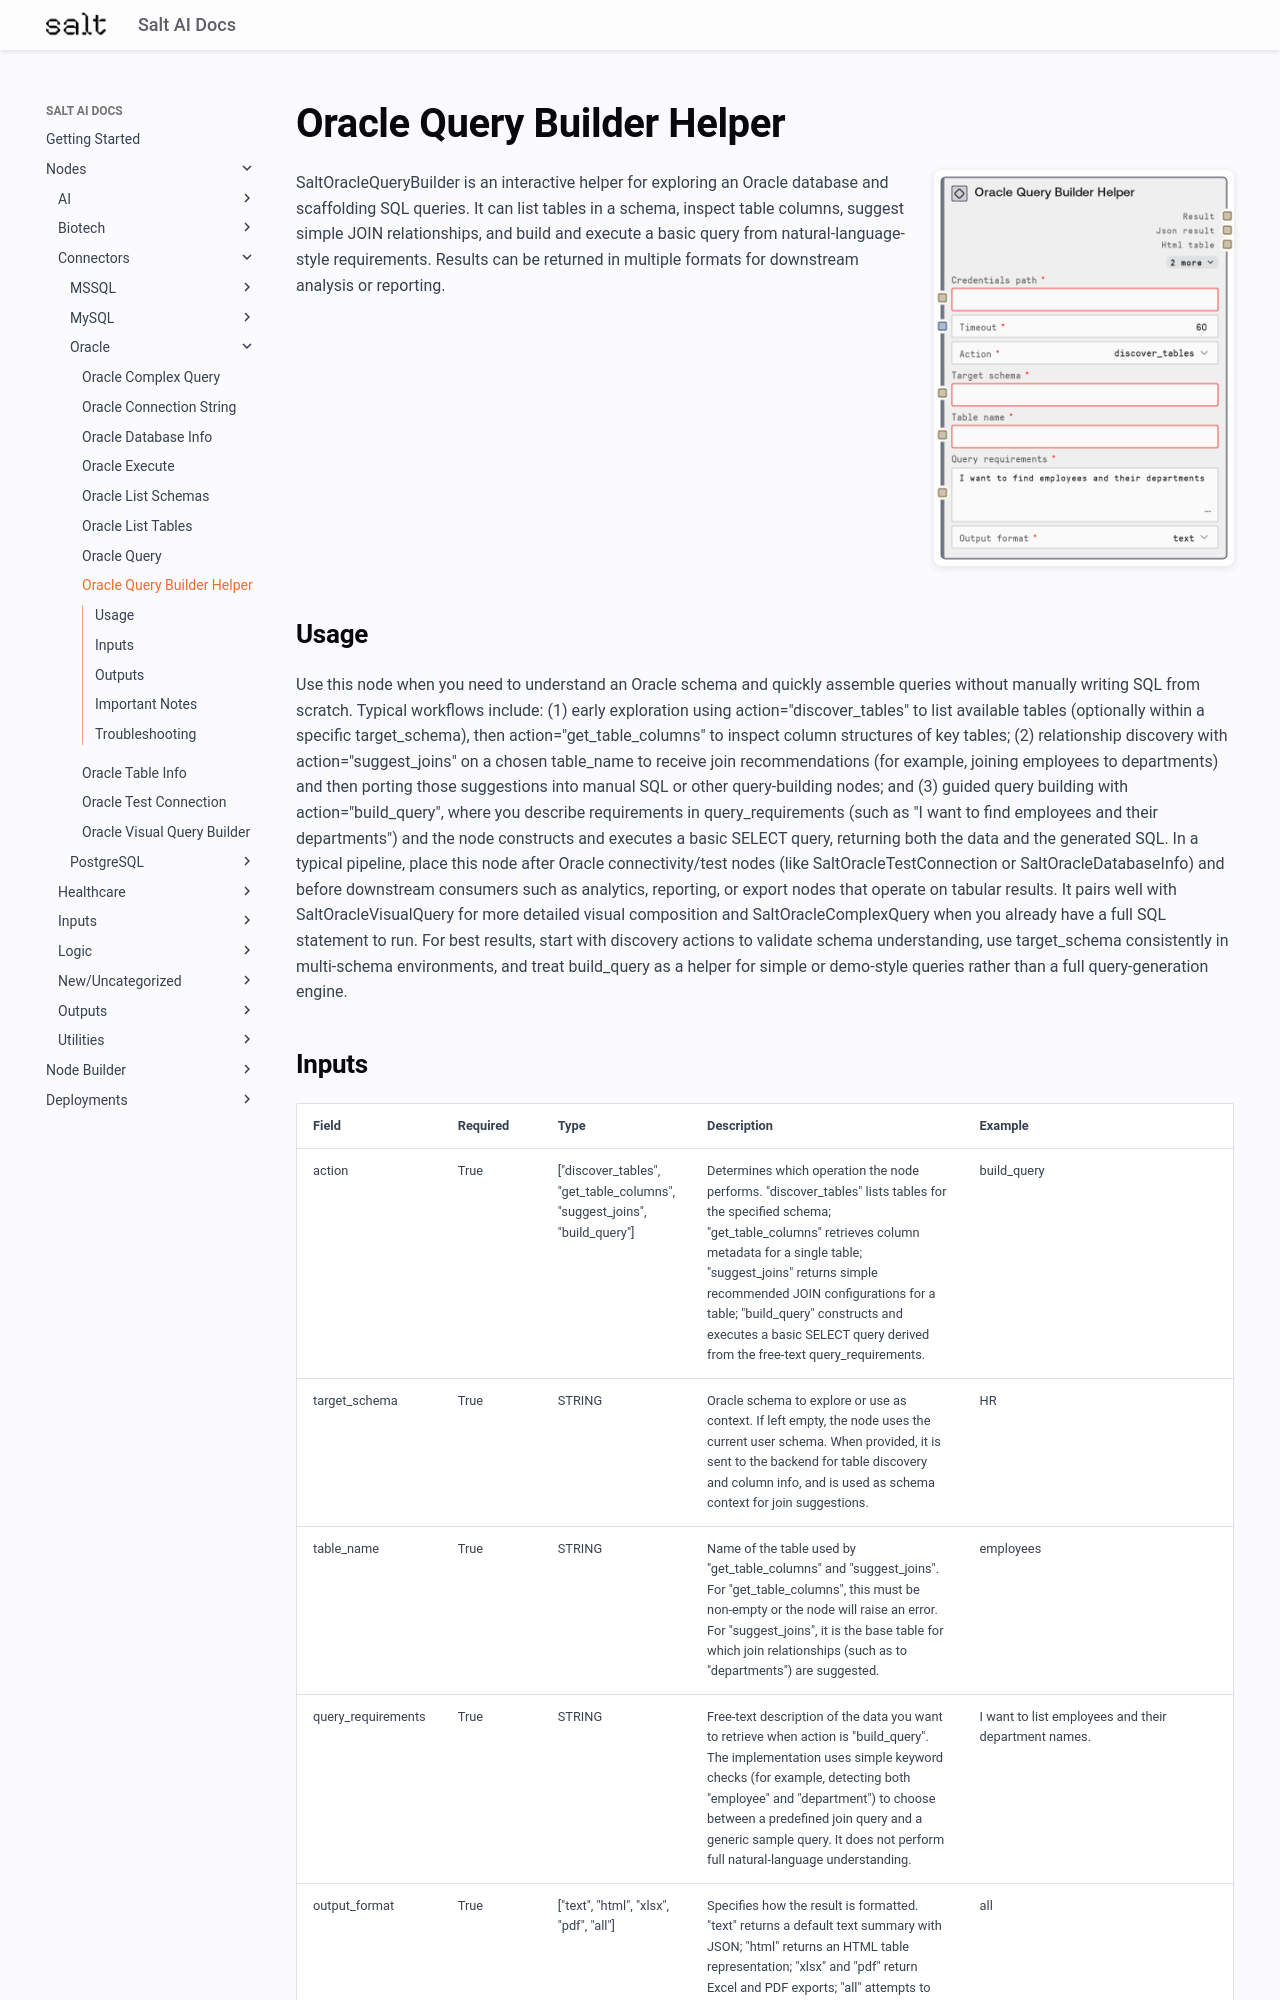

repository: get-salt-AI/SaltAI-Web-Docs · page: nodes/md/connectors/oracle/saltoraclequerybuilder/index.html · generator: mkdocs

# Oracle Query Builder Helper

<div style="display: flex; gap: 20px; align-items: flex-start; margin-bottom: 20px;">
<div style="flex: 1; min-width: 0;">

SaltOracleQueryBuilder is an interactive helper for exploring an Oracle database and scaffolding SQL queries. It can list tables in a schema, inspect table columns, suggest simple JOIN relationships, and build and execute a basic query from natural-language-style requirements. Results can be returned in multiple formats for downstream analysis or reporting.

</div>
<div style="flex: 0 0 300px;"><img src="../../../../images/previews/connectors/oracle/saltoraclequerybuilder.png" alt="Preview" style="width: 100%; border-radius: 8px; box-shadow: 0 2px 8px rgba(0,0,0,0.1);" /></div>
</div>

## Usage

Use this node when you need to understand an Oracle schema and quickly assemble queries without manually writing SQL from scratch. Typical workflows include: (1) early exploration using action="discover_tables" to list available tables (optionally within a specific target_schema), then action="get_table_columns" to inspect column structures of key tables; (2) relationship discovery with action="suggest_joins" on a chosen table_name to receive join recommendations (for example, joining employees to departments) and then porting those suggestions into manual SQL or other query-building nodes; and (3) guided query building with action="build_query", where you describe requirements in query_requirements (such as "I want to find employees and their departments") and the node constructs and executes a basic SELECT query, returning both the data and the generated SQL. In a typical pipeline, place this node after Oracle connectivity/test nodes (like SaltOracleTestConnection or SaltOracleDatabaseInfo) and before downstream consumers such as analytics, reporting, or export nodes that operate on tabular results. It pairs well with SaltOracleVisualQuery for more detailed visual composition and SaltOracleComplexQuery when you already have a full SQL statement to run. For best results, start with discovery actions to validate schema understanding, use target_schema consistently in multi-schema environments, and treat build_query as a helper for simple or demo-style queries rather than a full query-generation engine.
